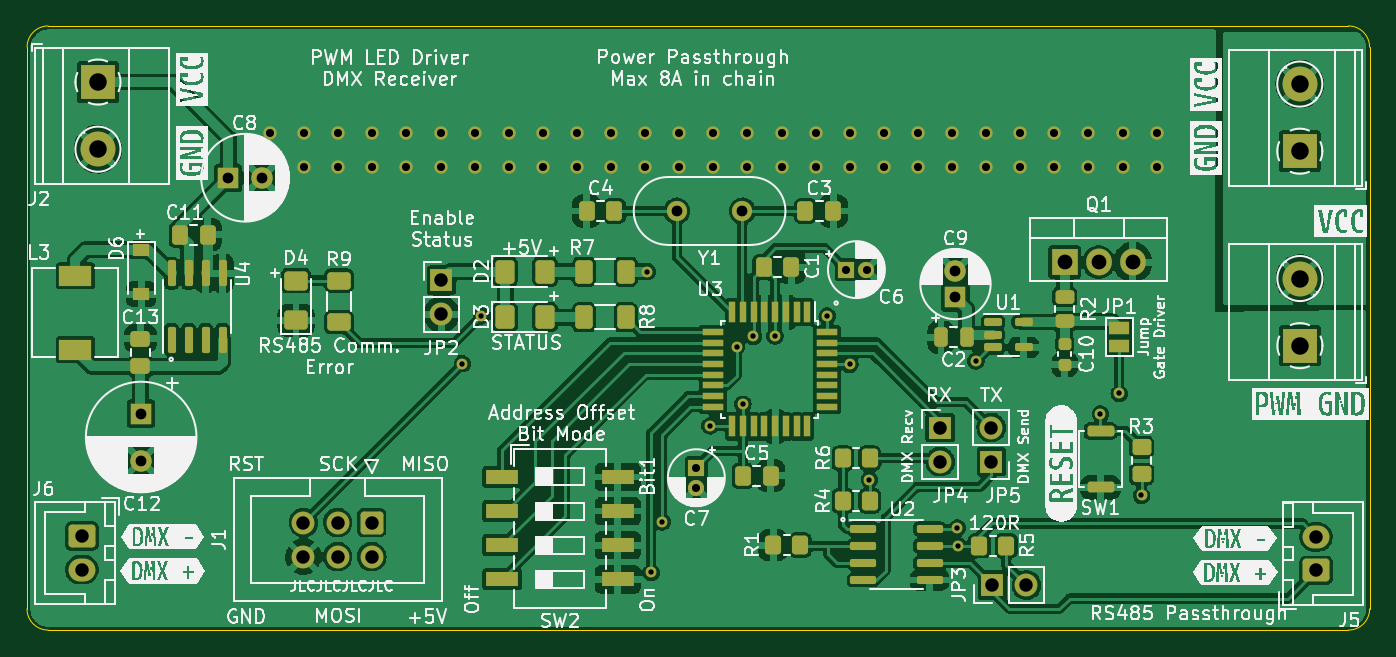
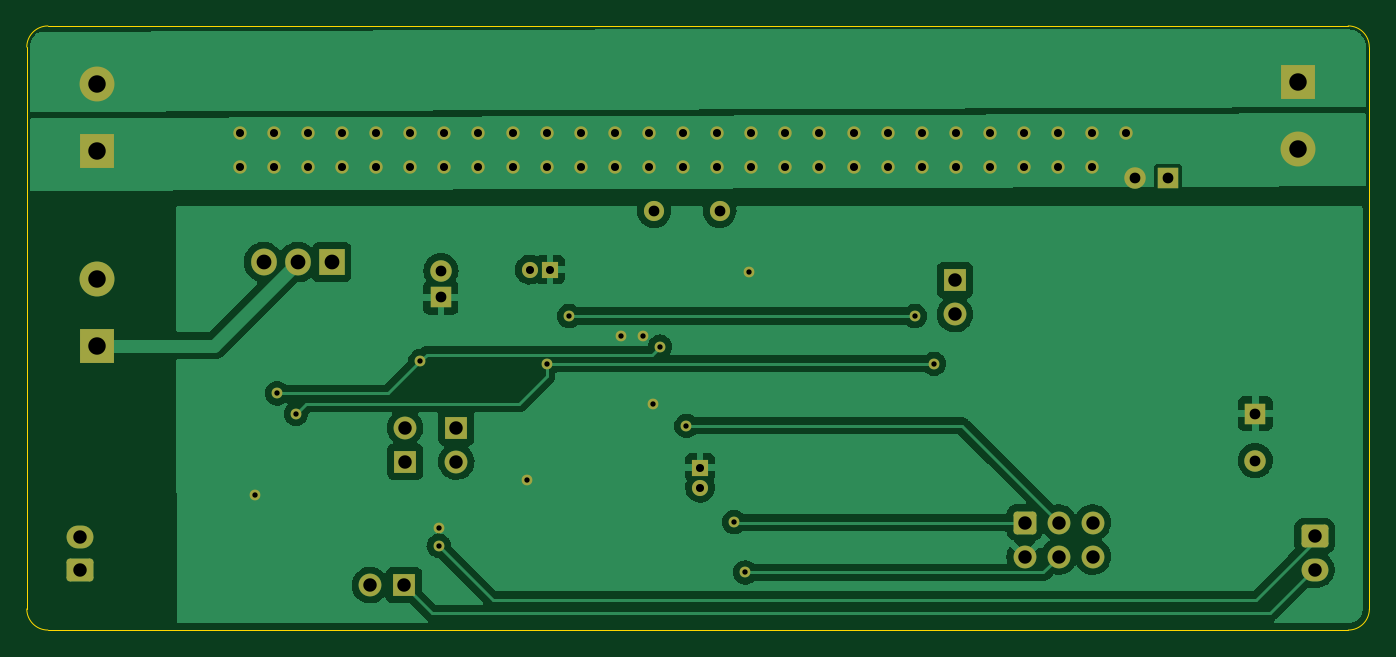
Circuit board: 11 layer files. Board 100.0 x 45.0 mm.
- bottom_copper: DMX_PWM_LED_Driver-CuBottom.gbr (78751 bytes)
- top_copper: DMX_PWM_LED_Driver-CuTop.gbr (285551 bytes)
- outline: DMX_PWM_LED_Driver-EdgeCuts.gbr (991 bytes)
- bottom_mask: DMX_PWM_LED_Driver-MaskBottom.gbr (4835 bytes)
- top_mask: DMX_PWM_LED_Driver-MaskTop.gbr (10052 bytes)
- drill: DMX_PWM_LED_Driver-NPTH.drl (281 bytes)
- drill: DMX_PWM_LED_Driver-PTH.drl (2062 bytes)
- paste: DMX_PWM_LED_Driver-PasteBottom.gbr (467 bytes)
- paste: DMX_PWM_LED_Driver-PasteTop.gbr (6118 bytes)
- bottom_silk: DMX_PWM_LED_Driver-SilkBottom.gbr (4838 bytes)
- top_silk: DMX_PWM_LED_Driver-SilkTop.gbr (168881 bytes)

=== bottom_copper: DMX_PWM_LED_Driver-CuBottom.gbr (78751 bytes, source omitted) ===
=== top_copper: DMX_PWM_LED_Driver-CuTop.gbr (285551 bytes, source omitted) ===
=== outline: DMX_PWM_LED_Driver-EdgeCuts.gbr ===
%TF.GenerationSoftware,KiCad,Pcbnew,(6.0.11)*%
%TF.CreationDate,2023-02-12T20:14:36+01:00*%
%TF.ProjectId,DMX_PWM_LED_Driver,444d585f-5057-44d5-9f4c-45445f447269,rev?*%
%TF.SameCoordinates,Original*%
%TF.FileFunction,Profile,NP*%
%FSLAX46Y46*%
G04 Gerber Fmt 4.6, Leading zero omitted, Abs format (unit mm)*
G04 Created by KiCad (PCBNEW (6.0.11)) date 2023-02-12 20:14:36*
%MOMM*%
%LPD*%
G01*
G04 APERTURE LIST*
%TA.AperFunction,Profile*%
%ADD10C,0.050000*%
%TD*%
G04 APERTURE END LIST*
D10*
X21570000Y-65000000D02*
X118425200Y-65000000D01*
X20000000Y-21574800D02*
X19995200Y-63425200D01*
X21574800Y-20000000D02*
G75*
G03*
X20000000Y-21574800I0J-1574800D01*
G01*
X21574800Y-20000000D02*
X118425200Y-20000000D01*
X19995200Y-63425200D02*
G75*
G03*
X21570000Y-65000000I1574800J0D01*
G01*
X120000000Y-21574800D02*
G75*
G03*
X118425200Y-20000000I-1574800J0D01*
G01*
X120000000Y-21574800D02*
X120000000Y-63425200D01*
X118425200Y-65000000D02*
G75*
G03*
X120000000Y-63425200I0J1574800D01*
G01*
M02*

=== bottom_mask: DMX_PWM_LED_Driver-MaskBottom.gbr ===
%TF.GenerationSoftware,KiCad,Pcbnew,(6.0.11)*%
%TF.CreationDate,2023-02-12T20:14:36+01:00*%
%TF.ProjectId,DMX_PWM_LED_Driver,444d585f-5057-44d5-9f4c-45445f447269,rev?*%
%TF.SameCoordinates,Original*%
%TF.FileFunction,Soldermask,Bot*%
%TF.FilePolarity,Negative*%
%FSLAX46Y46*%
G04 Gerber Fmt 4.6, Leading zero omitted, Abs format (unit mm)*
G04 Created by KiCad (PCBNEW (6.0.11)) date 2023-02-12 20:14:36*
%MOMM*%
%LPD*%
G01*
G04 APERTURE LIST*
G04 Aperture macros list*
%AMRoundRect*
0 Rectangle with rounded corners*
0 $1 Rounding radius*
0 $2 $3 $4 $5 $6 $7 $8 $9 X,Y pos of 4 corners*
0 Add a 4 corners polygon primitive as box body*
4,1,4,$2,$3,$4,$5,$6,$7,$8,$9,$2,$3,0*
0 Add four circle primitives for the rounded corners*
1,1,$1+$1,$2,$3*
1,1,$1+$1,$4,$5*
1,1,$1+$1,$6,$7*
1,1,$1+$1,$8,$9*
0 Add four rect primitives between the rounded corners*
20,1,$1+$1,$2,$3,$4,$5,0*
20,1,$1+$1,$4,$5,$6,$7,0*
20,1,$1+$1,$6,$7,$8,$9,0*
20,1,$1+$1,$8,$9,$2,$3,0*%
G04 Aperture macros list end*
%ADD10R,1.700000X1.700000*%
%ADD11O,1.700000X1.700000*%
%ADD12RoundRect,0.250000X-0.750000X0.600000X-0.750000X-0.600000X0.750000X-0.600000X0.750000X0.600000X0*%
%ADD13O,2.000000X1.700000*%
%ADD14R,2.600000X2.600000*%
%ADD15C,2.600000*%
%ADD16RoundRect,0.250000X0.750000X-0.600000X0.750000X0.600000X-0.750000X0.600000X-0.750000X-0.600000X0*%
%ADD17R,1.200000X1.200000*%
%ADD18C,1.200000*%
%ADD19RoundRect,0.250000X-0.600000X0.600000X-0.600000X-0.600000X0.600000X-0.600000X0.600000X0.600000X0*%
%ADD20C,1.700000*%
%ADD21R,1.600000X1.600000*%
%ADD22C,1.600000*%
%ADD23C,1.500000*%
%ADD24R,1.905000X2.000000*%
%ADD25O,1.905000X2.000000*%
%ADD26C,1.000000*%
%ADD27C,0.800000*%
G04 APERTURE END LIST*
D10*
%TO.C,JP3*%
X91900000Y-61650000D03*
D11*
X94440000Y-61650000D03*
%TD*%
D12*
%TO.C,J6*%
X24081000Y-58000000D03*
D13*
X24081000Y-60500000D03*
%TD*%
D14*
%TO.C,J2*%
X25280000Y-24180000D03*
D15*
X25280000Y-29180000D03*
%TD*%
D14*
%TO.C,J3*%
X114800000Y-29330000D03*
D15*
X114800000Y-24330000D03*
%TD*%
D16*
%TO.C,J5*%
X116010000Y-60550000D03*
D13*
X116010000Y-58050000D03*
%TD*%
D17*
%TO.C,C6*%
X81026000Y-38150800D03*
D18*
X82526000Y-38150800D03*
%TD*%
D17*
%TO.C,C7*%
X69850000Y-52900000D03*
D18*
X69850000Y-54400000D03*
%TD*%
D19*
%TO.C,J1*%
X45669000Y-56987500D03*
D20*
X45669000Y-59527500D03*
X43129000Y-56987500D03*
X43129000Y-59527500D03*
X40589000Y-56987500D03*
X40589000Y-59527500D03*
%TD*%
D10*
%TO.C,JP2*%
X50866000Y-38930000D03*
D11*
X50866000Y-41470000D03*
%TD*%
D21*
%TO.C,C8*%
X34988500Y-31305500D03*
D22*
X37488500Y-31305500D03*
%TD*%
D21*
%TO.C,C12*%
X28498800Y-48869600D03*
D22*
X28498800Y-52369600D03*
%TD*%
D23*
%TO.C,Y1*%
X73279000Y-33782000D03*
X68399000Y-33782000D03*
%TD*%
D10*
%TO.C,JP4*%
X88011000Y-49911000D03*
D11*
X88011000Y-52451000D03*
%TD*%
D10*
%TO.C,JP5*%
X91821000Y-52451000D03*
D11*
X91821000Y-49911000D03*
%TD*%
D14*
%TO.C,J4*%
X114808000Y-43815000D03*
D15*
X114808000Y-38815000D03*
%TD*%
D21*
%TO.C,C9*%
X89154000Y-40227000D03*
D22*
X89154000Y-38227000D03*
%TD*%
D24*
%TO.C,Q1*%
X97282000Y-37592000D03*
D25*
X99822000Y-37592000D03*
X102362000Y-37592000D03*
%TD*%
D26*
X40640000Y-30480000D03*
X78740000Y-30480000D03*
X48260000Y-30480000D03*
X43180000Y-30480000D03*
X55880000Y-30480000D03*
X86360000Y-30480000D03*
X86360000Y-27940000D03*
X91440000Y-30480000D03*
X55880000Y-27940000D03*
X104140000Y-27940000D03*
X99060000Y-27940000D03*
X68580000Y-30480000D03*
X60960000Y-27940000D03*
X76200000Y-30480000D03*
X81280000Y-30480000D03*
X40640000Y-27940000D03*
X101600000Y-30480000D03*
X43180000Y-27940000D03*
X99060000Y-30480000D03*
X83820000Y-30480000D03*
X53340000Y-27940000D03*
X58420000Y-30480000D03*
X71120000Y-27940000D03*
X38100000Y-27940000D03*
X68580000Y-27940000D03*
X73660000Y-30480000D03*
X73660000Y-27940000D03*
X101600000Y-27940000D03*
X88900000Y-27940000D03*
X63500000Y-27940000D03*
X76200000Y-27940000D03*
X91440000Y-27940000D03*
X45720000Y-30480000D03*
X58420000Y-27940000D03*
X50800000Y-27940000D03*
X53340000Y-30480000D03*
X81280000Y-27940000D03*
X96520000Y-30480000D03*
X45720000Y-27940000D03*
X63500000Y-30480000D03*
X104140000Y-30480000D03*
X83820000Y-27940000D03*
X66040000Y-30480000D03*
X50800000Y-30480000D03*
X60960000Y-30480000D03*
X96520000Y-27940000D03*
X48260000Y-27940000D03*
X71120000Y-30480000D03*
X93980000Y-30480000D03*
X78740000Y-27940000D03*
X88900000Y-30480000D03*
X93980000Y-27940000D03*
X66040000Y-27940000D03*
D27*
X101346000Y-47371000D03*
X72847200Y-43891200D03*
X90678000Y-44958000D03*
X103010000Y-54971000D03*
X75710000Y-43110000D03*
X73320000Y-48180000D03*
X82740500Y-53784500D03*
X89281000Y-57404000D03*
X74100000Y-43130000D03*
X66200000Y-38300000D03*
X66484500Y-60706000D03*
X70866000Y-49784000D03*
X67310000Y-56959500D03*
X89317000Y-58710000D03*
X79603600Y-41605200D03*
X53848000Y-41605200D03*
X52425600Y-45161200D03*
X99949000Y-48895000D03*
X81280000Y-45212000D03*
M02*

=== top_mask: DMX_PWM_LED_Driver-MaskTop.gbr (10052 bytes, source omitted) ===
=== drill: DMX_PWM_LED_Driver-NPTH.drl ===
M48
; DRILL file {KiCad (6.0.11)} date Sun 12 Feb 2023 08:14:36 PM CET
; FORMAT={-:-/ absolute / inch / decimal}
; #@! TF.CreationDate,2023-02-12T20:14:36+01:00
; #@! TF.GenerationSoftware,Kicad,Pcbnew,(6.0.11)
; #@! TF.FileFunction,NonPlated,1,2,NPTH
FMAT,2
INCH
%
G90
G05
T0
M30

=== drill: DMX_PWM_LED_Driver-PTH.drl ===
M48
; DRILL file {KiCad (6.0.11)} date Sun 12 Feb 2023 08:14:36 PM CET
; FORMAT={-:-/ absolute / inch / decimal}
; #@! TF.CreationDate,2023-02-12T20:14:36+01:00
; #@! TF.GenerationSoftware,Kicad,Pcbnew,(6.0.11)
; #@! TF.FileFunction,Plated,1,2,PTH
FMAT,2
INCH
; #@! TA.AperFunction,Plated,PTH,ViaDrill
T1C0.0157
; #@! TA.AperFunction,Plated,PTH,ViaDrill
T2C0.0236
; #@! TA.AperFunction,Plated,PTH,ComponentDrill
T3C0.0236
; #@! TA.AperFunction,Plated,PTH,ComponentDrill
T4C0.0315
; #@! TA.AperFunction,Plated,PTH,ComponentDrill
T5C0.0394
; #@! TA.AperFunction,Plated,PTH,ComponentDrill
T6C0.0433
; #@! TA.AperFunction,Plated,PTH,ComponentDrill
T7C0.0512
%
G90
G05
T1
X2.064Y-1.778
X2.12Y-1.638
X2.6063Y-1.5079
X2.6175Y-2.39
X2.65Y-2.2425
X2.79Y-1.96
X2.868Y-1.728
X2.8866Y-1.8969
X2.9173Y-1.698
X2.9807Y-1.6972
X3.134Y-1.638
X3.2Y-1.78
X3.2575Y-2.1175
X3.515Y-2.26
X3.5164Y-2.3114
X3.57Y-1.77
X3.935Y-1.925
X3.99Y-1.865
X4.0555Y-2.1642
T2
X1.5Y-1.1
X1.6Y-1.1
X1.6Y-1.2
X1.7Y-1.1
X1.7Y-1.2
X1.8Y-1.1
X1.8Y-1.2
X1.9Y-1.1
X1.9Y-1.2
X2.0Y-1.1
X2.0Y-1.2
X2.1Y-1.1
X2.1Y-1.2
X2.2Y-1.1
X2.2Y-1.2
X2.3Y-1.1
X2.3Y-1.2
X2.4Y-1.1
X2.4Y-1.2
X2.5Y-1.1
X2.5Y-1.2
X2.6Y-1.1
X2.6Y-1.2
X2.7Y-1.1
X2.7Y-1.2
X2.8Y-1.1
X2.8Y-1.2
X2.9Y-1.1
X2.9Y-1.2
X3.0Y-1.1
X3.0Y-1.2
X3.1Y-1.1
X3.1Y-1.2
X3.2Y-1.1
X3.2Y-1.2
X3.3Y-1.1
X3.3Y-1.2
X3.4Y-1.1
X3.4Y-1.2
X3.5Y-1.1
X3.5Y-1.2
X3.6Y-1.1
X3.6Y-1.2
X3.7Y-1.1
X3.7Y-1.2
X3.8Y-1.1
X3.8Y-1.2
X3.9Y-1.1
X3.9Y-1.2
X4.0Y-1.1
X4.0Y-1.2
X4.1Y-1.1
X4.1Y-1.2
T3
X2.75Y-2.0827
X2.75Y-2.1417
X3.19Y-1.502
X3.2491Y-1.502
T4
X1.122Y-1.924
X1.122Y-2.0618
X1.3775Y-1.2325
X1.4759Y-1.2325
X2.6929Y-1.33
X2.885Y-1.33
X3.51Y-1.505
X3.51Y-1.5837
T5
X0.9481Y-2.2835
X0.9481Y-2.3819
X1.598Y-2.2436
X1.598Y-2.3436
X1.698Y-2.2436
X1.698Y-2.3436
X1.798Y-2.2436
X1.798Y-2.3436
X2.0026Y-1.5327
X2.0026Y-1.6327
X3.465Y-1.965
X3.465Y-2.065
X3.615Y-1.965
X3.615Y-2.065
X3.6181Y-2.4272
X3.7181Y-2.4272
X4.5673Y-2.2854
X4.5673Y-2.3839
T6
X3.83Y-1.48
X3.93Y-1.48
X4.03Y-1.48
T7
X0.9953Y-0.952
X0.9953Y-1.1488
X4.5197Y-0.9579
X4.5197Y-1.1547
X4.52Y-1.5281
X4.52Y-1.725
T0
M30

=== paste: DMX_PWM_LED_Driver-PasteBottom.gbr ===
%TF.GenerationSoftware,KiCad,Pcbnew,(6.0.11)*%
%TF.CreationDate,2023-02-12T20:14:36+01:00*%
%TF.ProjectId,DMX_PWM_LED_Driver,444d585f-5057-44d5-9f4c-45445f447269,rev?*%
%TF.SameCoordinates,Original*%
%TF.FileFunction,Paste,Bot*%
%TF.FilePolarity,Positive*%
%FSLAX46Y46*%
G04 Gerber Fmt 4.6, Leading zero omitted, Abs format (unit mm)*
G04 Created by KiCad (PCBNEW (6.0.11)) date 2023-02-12 20:14:36*
%MOMM*%
%LPD*%
G01*
G04 APERTURE LIST*
G04 APERTURE END LIST*
M02*

=== paste: DMX_PWM_LED_Driver-PasteTop.gbr ===
%TF.GenerationSoftware,KiCad,Pcbnew,(6.0.11)*%
%TF.CreationDate,2023-02-12T20:14:36+01:00*%
%TF.ProjectId,DMX_PWM_LED_Driver,444d585f-5057-44d5-9f4c-45445f447269,rev?*%
%TF.SameCoordinates,Original*%
%TF.FileFunction,Paste,Top*%
%TF.FilePolarity,Positive*%
%FSLAX46Y46*%
G04 Gerber Fmt 4.6, Leading zero omitted, Abs format (unit mm)*
G04 Created by KiCad (PCBNEW (6.0.11)) date 2023-02-12 20:14:36*
%MOMM*%
%LPD*%
G01*
G04 APERTURE LIST*
G04 Aperture macros list*
%AMRoundRect*
0 Rectangle with rounded corners*
0 $1 Rounding radius*
0 $2 $3 $4 $5 $6 $7 $8 $9 X,Y pos of 4 corners*
0 Add a 4 corners polygon primitive as box body*
4,1,4,$2,$3,$4,$5,$6,$7,$8,$9,$2,$3,0*
0 Add four circle primitives for the rounded corners*
1,1,$1+$1,$2,$3*
1,1,$1+$1,$4,$5*
1,1,$1+$1,$6,$7*
1,1,$1+$1,$8,$9*
0 Add four rect primitives between the rounded corners*
20,1,$1+$1,$2,$3,$4,$5,0*
20,1,$1+$1,$4,$5,$6,$7,0*
20,1,$1+$1,$6,$7,$8,$9,0*
20,1,$1+$1,$8,$9,$2,$3,0*%
G04 Aperture macros list end*
%ADD10RoundRect,0.249999X0.450001X-0.350001X0.450001X0.350001X-0.450001X0.350001X-0.450001X-0.350001X0*%
%ADD11RoundRect,0.200000X-0.800000X0.200000X-0.800000X-0.200000X0.800000X-0.200000X0.800000X0.200000X0*%
%ADD12R,0.550000X1.600000*%
%ADD13R,1.600000X0.550000*%
%ADD14RoundRect,0.150000X-0.825000X-0.150000X0.825000X-0.150000X0.825000X0.150000X-0.825000X0.150000X0*%
%ADD15RoundRect,0.249999X0.350001X0.450001X-0.350001X0.450001X-0.350001X-0.450001X0.350001X-0.450001X0*%
%ADD16RoundRect,0.249999X-0.350001X-0.450001X0.350001X-0.450001X0.350001X0.450001X-0.350001X0.450001X0*%
%ADD17RoundRect,0.250000X0.337500X0.475000X-0.337500X0.475000X-0.337500X-0.475000X0.337500X-0.475000X0*%
%ADD18RoundRect,0.250000X-0.625000X0.400000X-0.625000X-0.400000X0.625000X-0.400000X0.625000X0.400000X0*%
%ADD19R,2.440000X1.120000*%
%ADD20RoundRect,0.250000X-0.462500X-0.625000X0.462500X-0.625000X0.462500X0.625000X-0.462500X0.625000X0*%
%ADD21RoundRect,0.250000X-0.400000X-0.625000X0.400000X-0.625000X0.400000X0.625000X-0.400000X0.625000X0*%
%ADD22RoundRect,0.250000X-0.475000X0.337500X-0.475000X-0.337500X0.475000X-0.337500X0.475000X0.337500X0*%
%ADD23R,1.200000X0.900000*%
%ADD24R,2.400000X1.500000*%
%ADD25RoundRect,0.150000X0.150000X-0.825000X0.150000X0.825000X-0.150000X0.825000X-0.150000X-0.825000X0*%
%ADD26RoundRect,0.250000X-0.337500X-0.475000X0.337500X-0.475000X0.337500X0.475000X-0.337500X0.475000X0*%
%ADD27RoundRect,0.250000X0.625000X-0.462500X0.625000X0.462500X-0.625000X0.462500X-0.625000X-0.462500X0*%
%ADD28RoundRect,0.225000X-0.250000X0.225000X-0.250000X-0.225000X0.250000X-0.225000X0.250000X0.225000X0*%
%ADD29RoundRect,0.250000X0.450000X-0.262500X0.450000X0.262500X-0.450000X0.262500X-0.450000X-0.262500X0*%
%ADD30RoundRect,0.150000X-0.512500X-0.150000X0.512500X-0.150000X0.512500X0.150000X-0.512500X0.150000X0*%
%ADD31RoundRect,0.250000X0.250000X0.475000X-0.250000X0.475000X-0.250000X-0.475000X0.250000X-0.475000X0*%
G04 APERTURE END LIST*
D10*
%TO.C,R3*%
X103010000Y-53371000D03*
X103010000Y-51371000D03*
%TD*%
D11*
%TO.C,SW1*%
X99960000Y-50171000D03*
X99960000Y-54371000D03*
%TD*%
D12*
%TO.C,U3*%
X78120000Y-41330000D03*
X77320000Y-41330000D03*
X76520000Y-41330000D03*
X75720000Y-41330000D03*
X74920000Y-41330000D03*
X74120000Y-41330000D03*
X73320000Y-41330000D03*
X72520000Y-41330000D03*
D13*
X71070000Y-42780000D03*
X71070000Y-43580000D03*
X71070000Y-44380000D03*
X71070000Y-45180000D03*
X71070000Y-45980000D03*
X71070000Y-46780000D03*
X71070000Y-47580000D03*
X71070000Y-48380000D03*
D12*
X72520000Y-49830000D03*
X73320000Y-49830000D03*
X74120000Y-49830000D03*
X74920000Y-49830000D03*
X75720000Y-49830000D03*
X76520000Y-49830000D03*
X77320000Y-49830000D03*
X78120000Y-49830000D03*
D13*
X79570000Y-48380000D03*
X79570000Y-47580000D03*
X79570000Y-46780000D03*
X79570000Y-45980000D03*
X79570000Y-45180000D03*
X79570000Y-44380000D03*
X79570000Y-43580000D03*
X79570000Y-42780000D03*
%TD*%
D14*
%TO.C,U2*%
X82280000Y-57460000D03*
X82280000Y-58730000D03*
X82280000Y-60000000D03*
X82280000Y-61270000D03*
X87230000Y-61270000D03*
X87230000Y-60000000D03*
X87230000Y-58730000D03*
X87230000Y-57460000D03*
%TD*%
D15*
%TO.C,R1*%
X77581000Y-58674000D03*
X75581000Y-58674000D03*
%TD*%
D16*
%TO.C,R5*%
X90940000Y-58710000D03*
X92940000Y-58710000D03*
%TD*%
%TO.C,R4*%
X80772000Y-55372000D03*
X82772000Y-55372000D03*
%TD*%
D17*
%TO.C,C1*%
X76935000Y-37970000D03*
X74860000Y-37970000D03*
%TD*%
D18*
%TO.C,R9*%
X43230800Y-38963600D03*
X43230800Y-42063600D03*
%TD*%
D19*
%TO.C,SW2*%
X55385000Y-53594000D03*
X55385000Y-56134000D03*
X55385000Y-58674000D03*
X55385000Y-61214000D03*
X63995000Y-61214000D03*
X63995000Y-58674000D03*
X63995000Y-56134000D03*
X63995000Y-53594000D03*
%TD*%
D20*
%TO.C,D2*%
X55612500Y-38300000D03*
X58587500Y-38300000D03*
%TD*%
%TO.C,D3*%
X55612500Y-41690000D03*
X58587500Y-41690000D03*
%TD*%
D21*
%TO.C,R7*%
X61495000Y-38300000D03*
X64595000Y-38300000D03*
%TD*%
%TO.C,R8*%
X61495000Y-41700000D03*
X64595000Y-41700000D03*
%TD*%
D17*
%TO.C,C11*%
X33447900Y-35560000D03*
X31372900Y-35560000D03*
%TD*%
D22*
%TO.C,C13*%
X28448000Y-43289400D03*
X28448000Y-45364400D03*
%TD*%
D23*
%TO.C,D6*%
X28498800Y-36677600D03*
X28498800Y-39977600D03*
%TD*%
D24*
%TO.C,L3*%
X23596600Y-38613900D03*
X23596600Y-44113900D03*
%TD*%
D25*
%TO.C,U4*%
X30759400Y-43369000D03*
X32029400Y-43369000D03*
X33299400Y-43369000D03*
X34569400Y-43369000D03*
X34569400Y-38419000D03*
X33299400Y-38419000D03*
X32029400Y-38419000D03*
X30759400Y-38419000D03*
%TD*%
D16*
%TO.C,R6*%
X80772000Y-52197000D03*
X82772000Y-52197000D03*
%TD*%
D26*
%TO.C,C3*%
X77978000Y-33782000D03*
X80053000Y-33782000D03*
%TD*%
%TO.C,C4*%
X61679000Y-33782000D03*
X63754000Y-33782000D03*
%TD*%
%TO.C,C5*%
X73312500Y-53500000D03*
X75387500Y-53500000D03*
%TD*%
D27*
%TO.C,D4*%
X40030400Y-41938600D03*
X40030400Y-38963600D03*
%TD*%
D28*
%TO.C,C10*%
X97282000Y-43675000D03*
X97282000Y-45225000D03*
%TD*%
D29*
%TO.C,R2*%
X97282000Y-42004500D03*
X97282000Y-40179500D03*
%TD*%
D30*
%TO.C,U1*%
X91953500Y-42047000D03*
X91953500Y-42997000D03*
X91953500Y-43947000D03*
X94228500Y-43947000D03*
X94228500Y-42047000D03*
%TD*%
D31*
%TO.C,C2*%
X89977000Y-43180000D03*
X88077000Y-43180000D03*
%TD*%
M02*

=== bottom_silk: DMX_PWM_LED_Driver-SilkBottom.gbr ===
%TF.GenerationSoftware,KiCad,Pcbnew,(6.0.11)*%
%TF.CreationDate,2023-02-12T20:14:36+01:00*%
%TF.ProjectId,DMX_PWM_LED_Driver,444d585f-5057-44d5-9f4c-45445f447269,rev?*%
%TF.SameCoordinates,Original*%
%TF.FileFunction,Legend,Bot*%
%TF.FilePolarity,Positive*%
%FSLAX46Y46*%
G04 Gerber Fmt 4.6, Leading zero omitted, Abs format (unit mm)*
G04 Created by KiCad (PCBNEW (6.0.11)) date 2023-02-12 20:14:36*
%MOMM*%
%LPD*%
G01*
G04 APERTURE LIST*
G04 Aperture macros list*
%AMRoundRect*
0 Rectangle with rounded corners*
0 $1 Rounding radius*
0 $2 $3 $4 $5 $6 $7 $8 $9 X,Y pos of 4 corners*
0 Add a 4 corners polygon primitive as box body*
4,1,4,$2,$3,$4,$5,$6,$7,$8,$9,$2,$3,0*
0 Add four circle primitives for the rounded corners*
1,1,$1+$1,$2,$3*
1,1,$1+$1,$4,$5*
1,1,$1+$1,$6,$7*
1,1,$1+$1,$8,$9*
0 Add four rect primitives between the rounded corners*
20,1,$1+$1,$2,$3,$4,$5,0*
20,1,$1+$1,$4,$5,$6,$7,0*
20,1,$1+$1,$6,$7,$8,$9,0*
20,1,$1+$1,$8,$9,$2,$3,0*%
G04 Aperture macros list end*
%ADD10R,1.700000X1.700000*%
%ADD11O,1.700000X1.700000*%
%ADD12RoundRect,0.250000X-0.750000X0.600000X-0.750000X-0.600000X0.750000X-0.600000X0.750000X0.600000X0*%
%ADD13O,2.000000X1.700000*%
%ADD14R,2.600000X2.600000*%
%ADD15C,2.600000*%
%ADD16RoundRect,0.250000X0.750000X-0.600000X0.750000X0.600000X-0.750000X0.600000X-0.750000X-0.600000X0*%
%ADD17R,1.200000X1.200000*%
%ADD18C,1.200000*%
%ADD19RoundRect,0.250000X-0.600000X0.600000X-0.600000X-0.600000X0.600000X-0.600000X0.600000X0.600000X0*%
%ADD20C,1.700000*%
%ADD21R,1.600000X1.600000*%
%ADD22C,1.600000*%
%ADD23C,1.500000*%
%ADD24R,1.905000X2.000000*%
%ADD25O,1.905000X2.000000*%
%ADD26C,1.000000*%
%ADD27C,0.800000*%
G04 APERTURE END LIST*
%LPC*%
D10*
%TO.C,JP3*%
X91900000Y-61650000D03*
D11*
X94440000Y-61650000D03*
%TD*%
D12*
%TO.C,J6*%
X24081000Y-58000000D03*
D13*
X24081000Y-60500000D03*
%TD*%
D14*
%TO.C,J2*%
X25280000Y-24180000D03*
D15*
X25280000Y-29180000D03*
%TD*%
D14*
%TO.C,J3*%
X114800000Y-29330000D03*
D15*
X114800000Y-24330000D03*
%TD*%
D16*
%TO.C,J5*%
X116010000Y-60550000D03*
D13*
X116010000Y-58050000D03*
%TD*%
D17*
%TO.C,C6*%
X81026000Y-38150800D03*
D18*
X82526000Y-38150800D03*
%TD*%
D17*
%TO.C,C7*%
X69850000Y-52900000D03*
D18*
X69850000Y-54400000D03*
%TD*%
D19*
%TO.C,J1*%
X45669000Y-56987500D03*
D20*
X45669000Y-59527500D03*
X43129000Y-56987500D03*
X43129000Y-59527500D03*
X40589000Y-56987500D03*
X40589000Y-59527500D03*
%TD*%
D10*
%TO.C,JP2*%
X50866000Y-38930000D03*
D11*
X50866000Y-41470000D03*
%TD*%
D21*
%TO.C,C8*%
X34988500Y-31305500D03*
D22*
X37488500Y-31305500D03*
%TD*%
D21*
%TO.C,C12*%
X28498800Y-48869600D03*
D22*
X28498800Y-52369600D03*
%TD*%
D23*
%TO.C,Y1*%
X73279000Y-33782000D03*
X68399000Y-33782000D03*
%TD*%
D10*
%TO.C,JP4*%
X88011000Y-49911000D03*
D11*
X88011000Y-52451000D03*
%TD*%
D10*
%TO.C,JP5*%
X91821000Y-52451000D03*
D11*
X91821000Y-49911000D03*
%TD*%
D14*
%TO.C,J4*%
X114808000Y-43815000D03*
D15*
X114808000Y-38815000D03*
%TD*%
D21*
%TO.C,C9*%
X89154000Y-40227000D03*
D22*
X89154000Y-38227000D03*
%TD*%
D24*
%TO.C,Q1*%
X97282000Y-37592000D03*
D25*
X99822000Y-37592000D03*
X102362000Y-37592000D03*
%TD*%
D26*
X40640000Y-30480000D03*
X78740000Y-30480000D03*
X48260000Y-30480000D03*
X43180000Y-30480000D03*
X55880000Y-30480000D03*
X86360000Y-30480000D03*
X86360000Y-27940000D03*
X91440000Y-30480000D03*
X55880000Y-27940000D03*
X104140000Y-27940000D03*
X99060000Y-27940000D03*
X68580000Y-30480000D03*
X60960000Y-27940000D03*
X76200000Y-30480000D03*
X81280000Y-30480000D03*
X40640000Y-27940000D03*
X101600000Y-30480000D03*
X43180000Y-27940000D03*
X99060000Y-30480000D03*
X83820000Y-30480000D03*
X53340000Y-27940000D03*
X58420000Y-30480000D03*
X71120000Y-27940000D03*
X38100000Y-27940000D03*
X68580000Y-27940000D03*
X73660000Y-30480000D03*
X73660000Y-27940000D03*
X101600000Y-27940000D03*
X88900000Y-27940000D03*
X63500000Y-27940000D03*
X76200000Y-27940000D03*
X91440000Y-27940000D03*
X45720000Y-30480000D03*
X58420000Y-27940000D03*
X50800000Y-27940000D03*
X53340000Y-30480000D03*
X81280000Y-27940000D03*
X96520000Y-30480000D03*
X45720000Y-27940000D03*
X63500000Y-30480000D03*
X104140000Y-30480000D03*
X83820000Y-27940000D03*
X66040000Y-30480000D03*
X50800000Y-30480000D03*
X60960000Y-30480000D03*
X96520000Y-27940000D03*
X48260000Y-27940000D03*
X71120000Y-30480000D03*
X93980000Y-30480000D03*
X78740000Y-27940000D03*
X88900000Y-30480000D03*
X93980000Y-27940000D03*
X66040000Y-27940000D03*
D27*
X101346000Y-47371000D03*
X72847200Y-43891200D03*
X90678000Y-44958000D03*
X103010000Y-54971000D03*
X75710000Y-43110000D03*
X73320000Y-48180000D03*
X82740500Y-53784500D03*
X89281000Y-57404000D03*
X74100000Y-43130000D03*
X66200000Y-38300000D03*
X66484500Y-60706000D03*
X70866000Y-49784000D03*
X67310000Y-56959500D03*
X89317000Y-58710000D03*
X79603600Y-41605200D03*
X53848000Y-41605200D03*
X52425600Y-45161200D03*
X99949000Y-48895000D03*
X81280000Y-45212000D03*
M02*

=== top_silk: DMX_PWM_LED_Driver-SilkTop.gbr (168881 bytes, source omitted) ===
